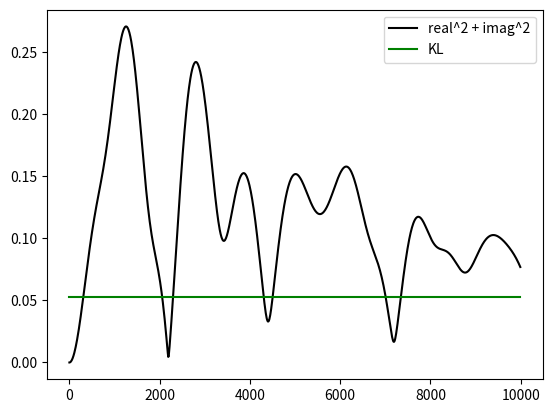

Write Python code to recreate this figure.
# -*- encoding:utf-8 -*-

"""

分析两个高斯分布之间的特征函数，之间的距离。

"""
import matplotlib.pyplot as plt
import numpy as np


def guass_charac():
    first = np.random.normal(20, 5, 100)
    second = np.random.normal(50, 10, 100)

    first = first / np.sum(first)
    second = second / np.sum(second)

    kl_divergence = 0.0
    print(first)
    print(second)
    for p, q in zip(first, second):
        print(p, q)
        kl_divergence += p * np.log(p / q)

    print(kl_divergence)

    x = [i for i in range(0, 10000, 10)]

    real_1, imag_1 = charac(first, x)
    real_2, imag_2 = charac(second, x)

    #plt.plot(x, real_1, "bo")
    #plt.plot(x, real_2, "ro")
    #plt.plot(x, imag_1, "bx")
    #plt.plot(x, imag_2, "rx")

    real_diff = [abs(i-j) for i, j in zip(real_1, real_2)]
    imag_diff = [abs(i-j) for i, j in zip(imag_1, imag_2)]

    diff = [np.sqrt(i**2+j**2) for i, j in zip(real_diff, imag_diff)]

    #plt.plot(x, real_diff, "b-")
    #plt.plot(x, imag_diff, "r-")
    plt.plot(x, diff, "k-", label="real^2 + imag^2")
    plt.plot(x, [kl_divergence]*len(x), "g-", label="KL")


    plt.legend()
    plt.show()

    return


def charac(p:np.array, samples:list):
    """
    特征函数，= mean（e^(itx)）
    :param p:  概率分布
    :return:
    """
    res_real = []
    res_imag = []
    for t in samples:
        print(p)
        value = np.mean(np.exp(1j * p * t))
        res_real.append(value.real)
        res_imag.append(value.imag)

    return res_real, res_imag


def mkarate_wavelet_analyse(scale, node1, w1:list, node2, w2:list, node3, w3:list, s1:float, s2:float):
    """
    以mirror-karate network中的节点举例，其中w1和w2是结构对称的小波系数，而w3是不对称的，
    分析一下它们的特征函数差异
    :param w1:
    :param w2:
    :param w3:
    :return:
    """
    w1, w2, w3 = np.sort(w1),  np.sort(w2),  np.sort(w3)
    samples = [i for i in range(0, 2000, 5)]
    real_1, imag_1 = charac(w1, samples)
    real_2, imag_2 = charac(w2, samples)
    real_3, imag_3 = charac(w3, samples)

    fout=open("../../output/samples.txt", mode="a+", encoding="utf-8")
    fout.write("scale = {}, node{}, node{}, node{}\n".format(scale, node1, node2, node3))
    fout.write("node{}: \n".format(node1))
    fout.write(",".join(map(str, samples)))
    fout.write("\n")
    fout.write(",".join(map(str, real_1)))
    fout.write("\n")
    fout.write(",".join(map(str, imag_1)))
    fout.write("\n")

    fout.write("node{}: \n".format(node2))
    fout.write(",".join(map(str, samples)))
    fout.write("\n")
    fout.write(",".join(map(str, real_2)))
    fout.write("\n")
    fout.write(",".join(map(str, imag_2)))
    fout.write("\n")

    fout.write("node{}: \n".format(node3))
    fout.write(",".join(map(str, samples)))
    fout.write("\n")
    fout.write(",".join(map(str, real_3)))
    fout.write("\n")
    fout.write(",".join(map(str, imag_3)))
    fout.write("\n\n")
    fout.close()

    font = {'family': 'Times New Roman',
             'weight': 'normal',
             'size': 15,
    }

    plt.figure()
    #plt.subplot(221)
    plt.plot(samples, real_1, 'b-', label="Node{} - Real".format(node1))
    plt.plot(samples, imag_1, 'r-', label="Node{} - Imag".format(node1))
    plt.plot(samples, real_2, 'g-', label="Node{} - Real".format(node2))
    plt.plot(samples, imag_2, 'k-', label="Node{} - Imag".format(node2))
    plt.xlabel("Sample points", fontdict=font)
    plt.ylabel("Value", fontdict=font)
    #plt.plot(samples, real_3, 'g-', label="real_3")
    #plt.plot(samples, imag_3, 'g-', label="imag_3")
    plt.legend(prop=font)

    #plt.subplot(222)
    plt.figure()

    plt.plot(samples, real_3, 'g-', label="Node{} - Real".format(node3))
    plt.plot(samples, imag_3, 'k-', label="Node{} - Imag".format(node3))
    plt.plot(samples, real_1, 'b-', label="Node{} - Real".format(node1))
    plt.plot(samples, imag_1, 'r-', label="Node{} - Imag".format(node1))
    plt.xlabel("Sample points", fontdict=font)
    plt.ylabel("Value", fontdict=font)

    #plt.plot(samples, real_3, 'g-', label="real_3")
    #plt.plot(samples, imag_3, 'g-', label="imag_3")
    plt.legend(prop=font)

    #plt.subplot(223)
    plt.figure()

    real_diff = [abs(i - j) for i, j in zip(real_1, real_2)]
    imag_diff = [abs(i - j) for i, j in zip(imag_1, imag_2)]

    diff = [np.sqrt(i ** 2 + j ** 2) for i, j in zip(real_diff, imag_diff)]
    plt.plot(samples, diff, 'b-', label="Nodes ({}, {}) Euclidean distance".format(node1, node2))
    plt.plot(samples, [s1]*len(samples), 'k-', label="Nodes ({}, {}) hierachical wasserstein distance".format(node1, node2))

    #plt.subplot(224)
    real_diff = [abs(i - j) for i, j in zip(real_1, real_3)]
    imag_diff = [abs(i - j) for i, j in zip(imag_1, imag_3)]
    diff = [np.sqrt(i ** 2 + j ** 2) for i, j in zip(real_diff, imag_diff)]

    fout = open("../../output/distance.txt", mode="a+", encoding="utf-8")
    fout.write("\nscale = {}, node{}, node{}, node{}\n".format(scale, node1, node2, node3))
    fout.write("node{}, node{} \n".format(node1, node3))
    fout.write("x=[" + ",".join(map(str, samples)) + "]")
    fout.write("\n")
    fout.write("Euclidean=[" + ",".join(map(str, diff)) + "]")
    fout.write("\n")
    fout.write("Wasserstein={}".format(s2))
    fout.write("\n\n\n")
    fout.close()


    plt.plot(samples, diff, 'r-',  label="Nodes ({}, {}) Euclidean distance".format(node1, node3))
    plt.plot(samples, [s2] * len(samples), 'y-', label="Nodes ({}, {}) hierachical wasserstein distance".format(node1, node3))
    plt.xlabel("Sample points", fontdict=font)
    plt.ylabel("Distance", fontdict=font)
    plt.legend(prop=font)
    plt.show()


def mkarate_wavelet_analyse_2(w1:list, w2:list, w3:list):
    """
    以mirror-karate network中的节点举例，其中w1和w2是结构对称的小波系数，而w3是不对称的，
    分析一下它们的特征函数差异
    :param w1:
    :param w2:
    :param w3:
    :return:
    """
    w1, w2, w3 = np.sort(w1),  np.sort(w2),  np.sort(w3)
    samples = [i for i in range(0, 1000, 5)]
    real_1, imag_1 = charac(w1, samples)
    real_2, imag_2 = charac(w2, samples)
    real_3, imag_3 = charac(w3, samples)

    plt.subplot(221)
    plt.plot(real_1, imag_1, 'b-', label="1")
    plt.plot(real_2, imag_2, 'r-', label="2")
    plt.plot(real_3, imag_3, 'k-', label="3")

    plt.subplot(222)
    real_diff = [abs(i - j) for i, j in zip(real_1, real_2)]
    imag_diff = [abs(i - j) for i, j in zip(imag_1, imag_2)]
    KL_12 = 0.0
    for p, q in zip(w1, w2):
        KL_12 += p * np.log(p / q)

    diff = [np.sqrt(i ** 2 + j ** 2) for i, j in zip(real_diff, imag_diff)]
    plt.plot(samples, diff, 'b-')
    plt.plot(samples, [KL_12]*len(samples), 'k-')

    plt.subplot(223)
    real_diff = [abs(i - j) for i, j in zip(real_1, real_3)]
    imag_diff = [abs(i - j) for i, j in zip(imag_1, imag_3)]
    KL_13 = 0.0
    for p, q in zip(w1, w3):
        KL_13 += p * np.log(p / q)
    plt.plot(samples, [KL_13] * len(samples), 'k-')
    diff = [np.sqrt(i ** 2 + j ** 2) for i, j in zip(real_diff, imag_diff)]
    plt.plot(samples, diff, 'r-')

    plt.legend()
    plt.show()


if __name__ == '__main__':
    guass_charac()
